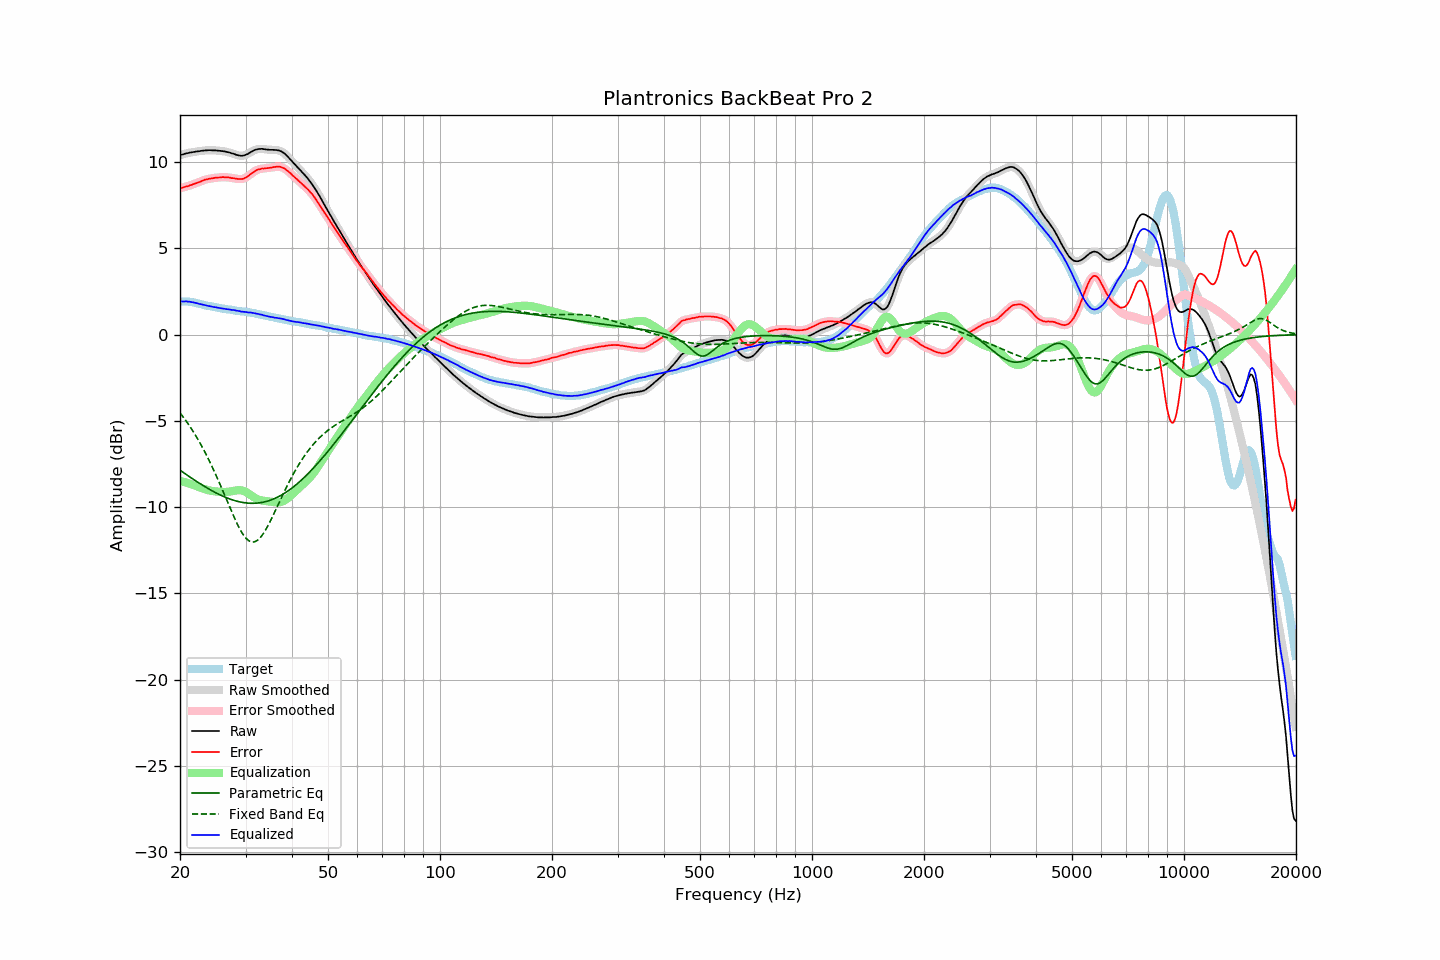

Data behind this chart, as committed beside it:
frequency, raw, error, smoothed, error_smoothed, equalization, parametric_eq, fixed_band_eq, equalized_raw, equalized_smoothed, target
20.00, 10.40, 8.48, 10.40, 8.48, -8.48, -7.86, -4.54, 1.92, 1.92, 1.92
20.20, 10.43, 8.51, 10.43, 8.51, -8.51, -7.93, -4.65, 1.93, 1.92, 1.92
20.40, 10.45, 8.53, 10.46, 8.53, -8.53, -7.99, -4.78, 1.92, 1.92, 1.92
20.61, 10.48, 8.56, 10.48, 8.56, -8.56, -8.06, -4.90, 1.92, 1.92, 1.92
20.81, 10.51, 8.59, 10.51, 8.59, -8.59, -8.12, -5.03, 1.93, 1.92, 1.92
21.02, 10.52, 8.60, 10.53, 8.61, -8.61, -8.18, -5.17, 1.91, 1.91, 1.92
21.23, 10.55, 8.65, 10.55, 8.64, -8.64, -8.25, -5.30, 1.91, 1.90, 1.90
21.44, 10.56, 8.67, 10.56, 8.68, -8.68, -8.31, -5.44, 1.89, 1.89, 1.89
21.66, 10.58, 8.71, 10.58, 8.71, -8.71, -8.37, -5.59, 1.87, 1.87, 1.87
21.87, 10.59, 8.74, 10.60, 8.74, -8.74, -8.43, -5.74, 1.85, 1.85, 1.85
22.09, 10.61, 8.77, 10.61, 8.78, -8.78, -8.49, -5.89, 1.83, 1.83, 1.84
22.31, 10.62, 8.81, 10.62, 8.81, -8.82, -8.56, -6.05, 1.81, 1.81, 1.81
22.54, 10.63, 8.84, 10.64, 8.85, -8.85, -8.61, -6.21, 1.78, 1.78, 1.79
22.76, 10.65, 8.88, 10.65, 8.89, -8.89, -8.67, -6.38, 1.76, 1.76, 1.77
22.99, 10.66, 8.92, 10.66, 8.93, -8.92, -8.73, -6.55, 1.74, 1.74, 1.74
23.22, 10.67, 8.96, 10.67, 8.96, -8.95, -8.79, -6.72, 1.72, 1.72, 1.71
23.45, 10.68, 8.99, 10.68, 8.99, -8.98, -8.84, -6.90, 1.70, 1.70, 1.69
23.69, 10.68, 9.01, 10.69, 9.01, -9.01, -8.90, -7.09, 1.67, 1.68, 1.68
23.92, 10.69, 9.04, 10.69, 9.03, -9.03, -8.95, -7.27, 1.66, 1.66, 1.66
24.16, 10.69, 9.05, 10.69, 9.04, -9.05, -9.01, -7.47, 1.64, 1.64, 1.65
24.40, 10.68, 9.06, 10.69, 9.06, -9.07, -9.06, -7.66, 1.62, 1.62, 1.63
24.65, 10.68, 9.08, 10.68, 9.08, -9.08, -9.11, -7.86, 1.60, 1.60, 1.61
24.89, 10.68, 9.10, 10.68, 9.09, -9.09, -9.16, -8.07, 1.59, 1.59, 1.58
25.14, 10.67, 9.10, 10.67, 9.10, -9.10, -9.21, -8.28, 1.57, 1.57, 1.57
25.39, 10.66, 9.11, 10.66, 9.11, -9.11, -9.25, -8.49, 1.55, 1.55, 1.55
25.65, 10.65, 9.11, 10.65, 9.12, -9.12, -9.30, -8.70, 1.53, 1.54, 1.54
25.91, 10.64, 9.13, 10.64, 9.12, -9.12, -9.34, -8.92, 1.52, 1.52, 1.51
26.16, 10.63, 9.13, 10.63, 9.13, -9.12, -9.38, -9.14, 1.51, 1.51, 1.50
26.43, 10.61, 9.12, 10.61, 9.13, -9.12, -9.42, -9.36, 1.49, 1.49, 1.49
26.69, 10.59, 9.12, 10.60, 9.12, -9.12, -9.46, -9.59, 1.48, 1.48, 1.47
26.96, 10.57, 9.11, 10.57, 9.11, -9.11, -9.50, -9.81, 1.46, 1.46, 1.46
27.23, 10.55, 9.10, 10.55, 9.10, -9.10, -9.53, -10.03, 1.46, 1.45, 1.45
27.50, 10.51, 9.07, 10.52, 9.08, -9.08, -9.56, -10.24, 1.43, 1.44, 1.44
27.77, 10.49, 9.07, 10.49, 9.07, -9.06, -9.59, -10.46, 1.43, 1.42, 1.42
28.05, 10.46, 9.05, 10.46, 9.05, -9.05, -9.62, -10.67, 1.41, 1.41, 1.41
28.33, 10.42, 9.04, 10.43, 9.04, -9.03, -9.65, -10.87, 1.39, 1.40, 1.39
28.62, 10.40, 9.03, 10.40, 9.02, -9.02, -9.67, -11.06, 1.38, 1.38, 1.38
28.90, 10.38, 9.02, 10.38, 9.02, -9.02, -9.70, -11.24, 1.36, 1.36, 1.36
29.19, 10.36, 9.02, 10.37, 9.02, -9.03, -9.71, -11.40, 1.33, 1.34, 1.34
29.48, 10.37, 9.03, 10.37, 9.03, -9.05, -9.73, -11.55, 1.33, 1.33, 1.34
29.78, 10.39, 9.06, 10.39, 9.06, -9.08, -9.75, -11.69, 1.31, 1.31, 1.33
30.08, 10.43, 9.11, 10.43, 9.11, -9.12, -9.76, -11.80, 1.31, 1.30, 1.32
30.38, 10.46, 9.16, 10.47, 9.17, -9.17, -9.77, -11.89, 1.29, 1.30, 1.30
30.68, 10.52, 9.23, 10.52, 9.24, -9.24, -9.78, -11.96, 1.29, 1.29, 1.29
30.99, 10.58, 9.31, 10.58, 9.31, -9.30, -9.78, -12.00, 1.28, 1.28, 1.27
31.30, 10.63, 9.38, 10.63, 9.38, -9.37, -9.78, -12.02, 1.26, 1.27, 1.26
31.61, 10.68, 9.44, 10.68, 9.44, -9.43, -9.78, -12.02, 1.25, 1.25, 1.25
31.93, 10.72, 9.50, 10.72, 9.50, -9.49, -9.78, -11.99, 1.24, 1.23, 1.22
32.24, 10.74, 9.55, 10.74, 9.54, -9.53, -9.77, -11.94, 1.21, 1.21, 1.19
32.57, 10.76, 9.58, 10.76, 9.58, -9.57, -9.76, -11.86, 1.19, 1.19, 1.18
32.89, 10.76, 9.59, 10.77, 9.60, -9.60, -9.75, -11.76, 1.16, 1.17, 1.17
33.22, 10.77, 9.63, 10.76, 9.62, -9.62, -9.73, -11.65, 1.15, 1.15, 1.14
33.55, 10.75, 9.63, 10.76, 9.63, -9.63, -9.71, -11.51, 1.12, 1.12, 1.13
33.89, 10.74, 9.64, 10.74, 9.64, -9.65, -9.69, -11.36, 1.10, 1.10, 1.11
34.23, 10.73, 9.65, 10.73, 9.65, -9.66, -9.66, -11.20, 1.08, 1.07, 1.08
34.57, 10.72, 9.66, 10.72, 9.66, -9.67, -9.64, -11.03, 1.05, 1.05, 1.06
34.92, 10.71, 9.67, 10.72, 9.67, -9.68, -9.61, -10.85, 1.03, 1.03, 1.04
35.27, 10.71, 9.68, 10.71, 9.69, -9.70, -9.57, -10.66, 1.02, 1.02, 1.03
35.62, 10.71, 9.71, 10.71, 9.70, -9.71, -9.54, -10.47, 1.00, 1.00, 1.01
35.97, 10.70, 9.72, 10.71, 9.72, -9.72, -9.50, -10.27, 0.98, 0.98, 0.98
... 635 more rows
